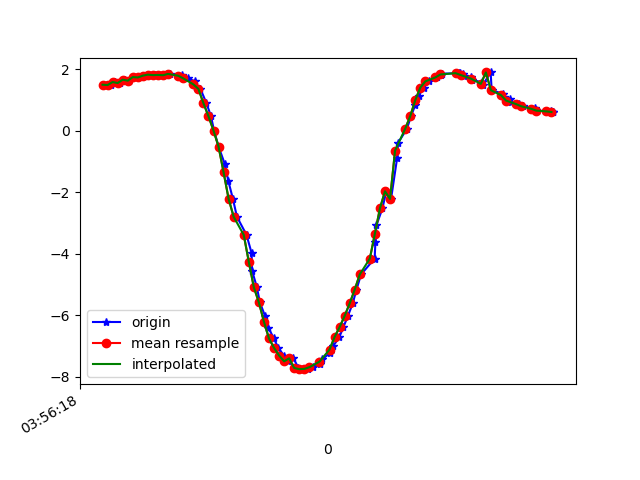

The file beside this chart, header and first rows:
1618804578476, 1500262332090476, 1.4918667, -9.560017, 1.5557722
1618804578494, 1500262351321246, 1.482, -9.607, 1.243
1618804578509, 1500262370552016, 1.578, -9.596, 1.211
1618804578531, 1500262389782786, 1.546, -9.617, 1.082
1618804578550, 1500262409013556, 1.655, -9.592, 1.138
1618804578566, 1500262428244326, 1.623, -9.601, 1.109
1618804578586, 1500262447475096, 1.741, -9.589, 1.028
1618804578605, 1500262466705866, 1.728, -9.586, 1.081
1618804578625, 1500262485936636, 1.787, -9.595, 0.8867
1618804578643, 1500262505167406, 1.819, -9.578, 0.9924
1618804578668, 1500262524398176, 1.804, -9.598, 0.8212
1618804578683, 1500262543628946, 1.81, -9.586, 0.9325
1618804578709, 1500262562859716, 1.801, -9.601, 0.7877
1618804578726, 1500262582090486, 1.843, -9.585, 0.8723
1618804578775, 1500262601321256, 1.758, -9.609, 0.7815
1618804578777, 1500262620552026, 1.809, -9.604, 0.7313
1618804578798, 1500262639782796, 1.698, -9.621, 0.7728
1618804578826, 1500262659013566, 1.602, -9.648, 0.6246
1618804578829, 1500262678244336, 1.403, -9.674, 0.6939
1618804578848, 1500262697475106, 1.356, -9.564, 1.65
1618804578872, 1500262716705876, 0.8927, -9.698, 1.087
1618804578890, 1500262735936646, 0.4677, -9.722, 1.139
1618804578902, 1500262755167416, 0.001241, -9.721, 1.245
1618804578920, 1500262774398186, -0.5192, -9.71, 1.222
1618804578944, 1500262793628956, -1.071, -9.678, 1.111
1618804578959, 1500262812859726, -1.646, -9.612, 0.9747
1618804578977, 1500262832090496, -2.224, -9.506, 0.8513
1618804578993, 1500262851321266, -2.805, -9.358, 0.7707
1618804579031, 1500262870552036, -3.394, -9.165, 0.7302
1618804579051, 1500262889782806, -3.983, -8.926, 0.7078
1618804579053, 1500262909013576, -4.555, -8.648, 0.7073
1618804579072, 1500262928244346, -5.098, -8.336, 0.7483
1618804579084, 1500262947475116, -5.59, -8.007, 0.8239
1618804579104, 1500262966705886, -6.023, -7.675, 0.9235
1618804579118, 1500262985936656, -6.411, -7.341, 1.023
1618804579139, 1500263005167426, -6.761, -7.009, 1.095
1618804579157, 1500263024398196, -7.066, -6.694, 1.138
1618804579179, 1500263043628966, -7.315, -6.414, 1.177
1618804579195, 1500263062859736, -7.503, -6.182, 1.237
1618804579217, 1500263082090506, -7.407, -6.347, 0.9449
1618804579237, 1500263101321276, -7.721, -5.865, 1.427
1618804579253, 1500263120552046, -7.759, -5.786, 1.536
1618804579273, 1500263139782816, -7.75, -5.769, 1.64
1618804579295, 1500263159013586, -7.695, -5.814, 1.739
1618804579321, 1500263178244356, -7.592, -5.92, 1.833
1618804579331, 1500263197475126, -7.442, -6.082, 1.917
1618804579360, 1500263216705896, -7.245, -6.293, 1.986
1618804579375, 1500263235936666, -7.001, -6.55, 2.031
1618804579399, 1500263255167436, -6.716, -6.835, 2.054
1618804579415, 1500263274398206, -6.392, -7.139, 2.055
1618804579433, 1500263293628976, -6.028, -7.453, 2.041
1618804579452, 1500263312859746, -5.62, -7.77, 2.021
1618804579467, 1500263332090516, -5.17, -8.079, 2.01
1618804579485, 1500263351321286, -4.679, -8.375, 2.001
1618804579539, 1500263370552056, -4.161, -8.648, 1.983
1618804579542, 1500263389782826, -3.625, -8.895, 1.944
1618804579546, 1500263409013596, -3.079, -9.108, 1.899
1618804579570, 1500263428244366, -2.526, -9.279, 1.885
1618804579585, 1500263447475136, -1.975, -9.404, 1.927
1618804579604, 1500263466705906, -2.223, -9.392, 1.699
1618804579628, 1500263485936676, -0.8983, -9.535, 2.08
... 33 more rows
